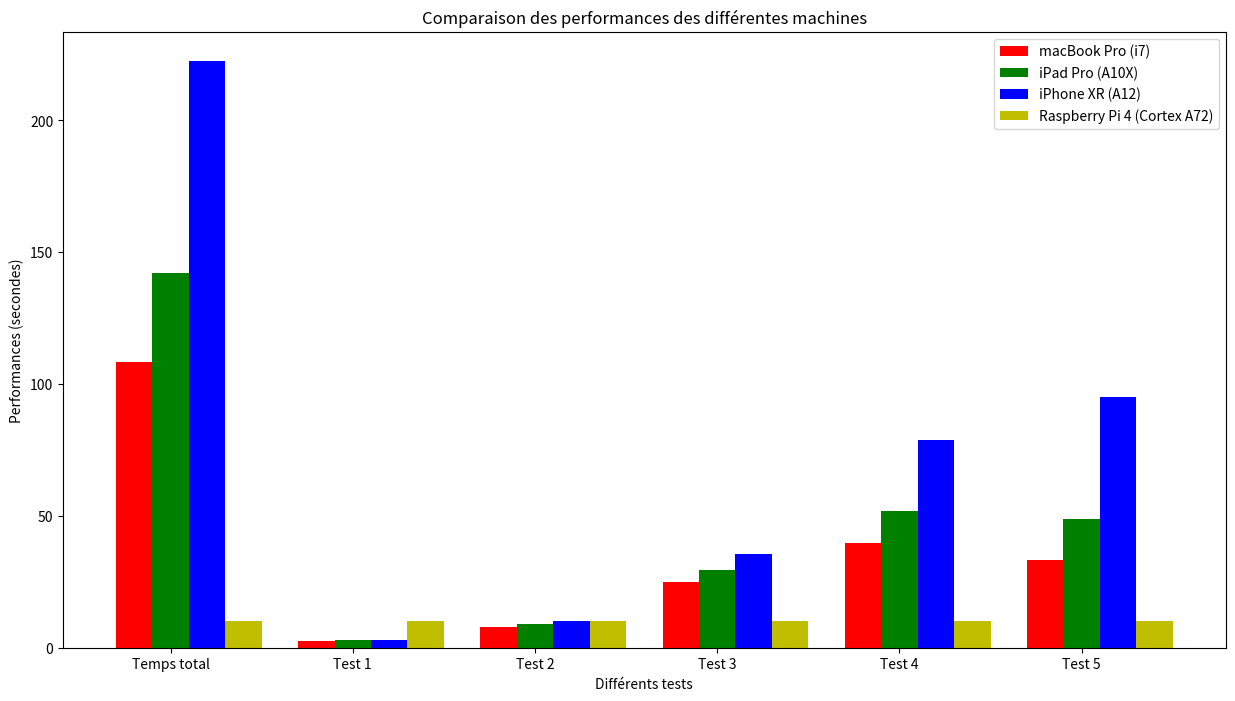

Here is the Python script that generated this plot:
import numpy as np
import matplotlib.pyplot as plt

resultats = {
    "MacBook Pro (i7)": [108.2, 2.43, 7.69, 25.05, 39.7, 33.33],
    "iPad Pro (A10X)": [142.12, 3.02, 8.88, 29.62, 51.81, 48.79],
    "iPhone XR (A12)": [222.53, 2.92, 10.02, 35.57, 78.95, 95.06],
    "Raspberry Pi 4 (Cortex A72)": [10, 10, 10, 10, 10, 10], # TODO: remplacer par des valeurs réelles
}

# set width of bar
barWidth = 0.20
fig = plt.subplots(figsize =(15, 8))

# set height of bar
MB = resultats["MacBook Pro (i7)"]
IPA = resultats["iPad Pro (A10X)"]
IPO = resultats["iPhone XR (A12)"]
RPI = resultats["Raspberry Pi 4 (Cortex A72)"]
 
# Set position of bar on X axis
br1 = np.arange(len(MB))
br2 = [x + barWidth for x in br1]
br3 = [x + barWidth for x in br2]
br4 = [x + barWidth for x in br3]

# TODO: changer les couleurs des barres
plt.bar(br1, MB, color ='r', width = barWidth, label ='macBook Pro (i7)')
plt.bar(br2, IPA, color ='g', width = barWidth, label ='iPad Pro (A10X)')
plt.bar(br3, IPO, color ='b', width = barWidth, label ='iPhone XR (A12)')
plt.bar(br4, RPI, color ='y', width = barWidth, label ='Raspberry Pi 4 (Cortex A72)')
 
plt.xlabel("Différents tests")
plt.ylabel("Performances (secondes)")
plt.xticks([r + barWidth for r in range(len(MB))], ['Temps total', 'Test 1', 'Test 2', 'Test 3', 'Test 4', 'Test 5'])

plt.title("Comparaison des performances des différentes machines")
plt.legend()
plt.show()